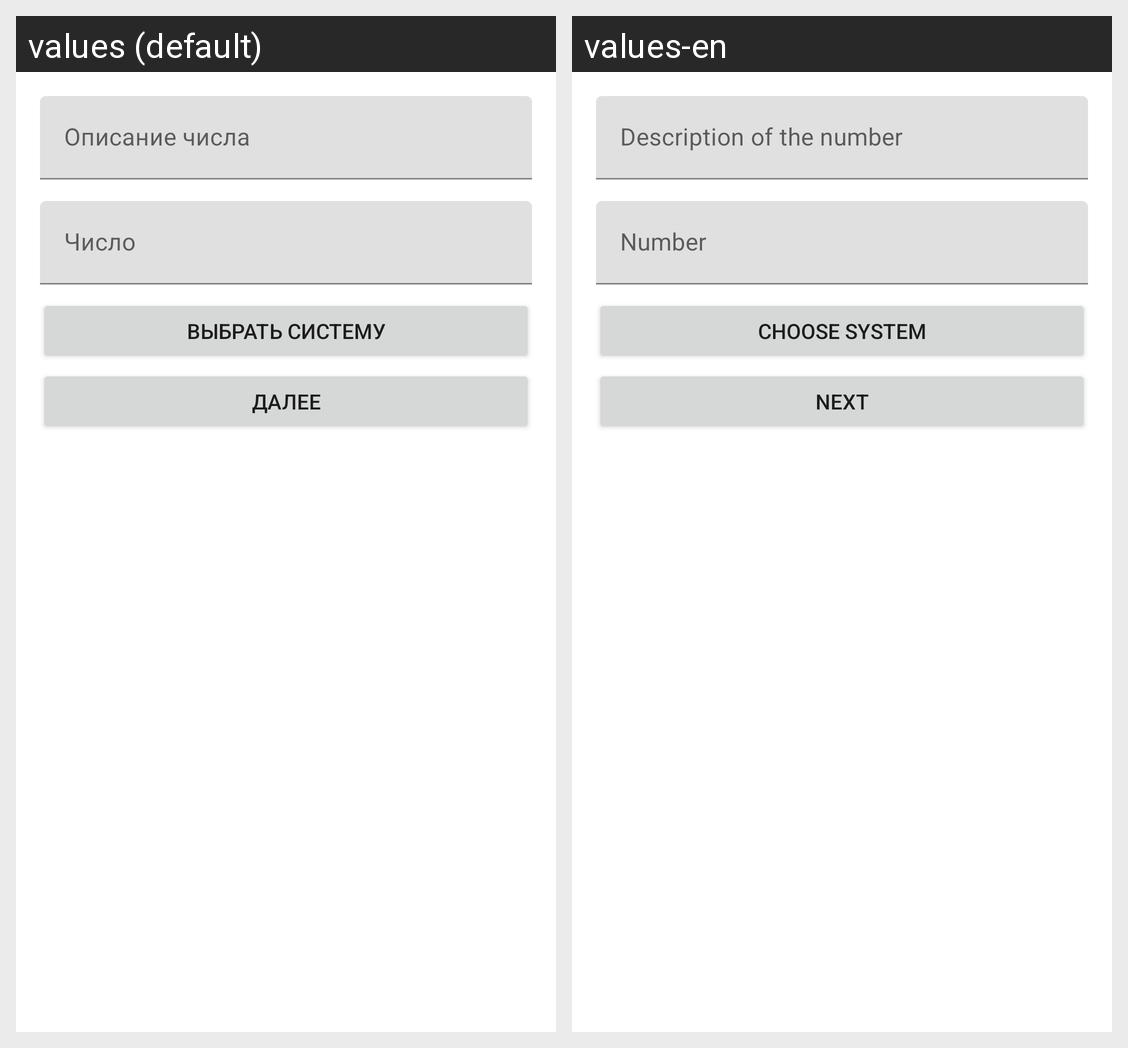

Strings drawn on this Android screen and how each of the app's shown locales translates them:
Android screen res/layout/fragment_add_numbers.xml rendered under 2 locales, left to right: values (default), values-en. Device: Nexus 5 (rendered at 1080×1920; each locale shown at half size, 540×960, under a caption strip naming it); theme Theme.MnemonicSystems.
Strings drawn on this screen, with the default value and each locale's value (text and hints the layout hard-codes, and strings that could not be matched under every locale, appear in the picture but are not listed):

number_name
  values: Описание числа
  values-en: Description of the number

number
  values: Число
  values-en: Number

choose_system
  values: Выбрать систему
  values-en: Choose system

next
  values: Далее
  values-en: Next
